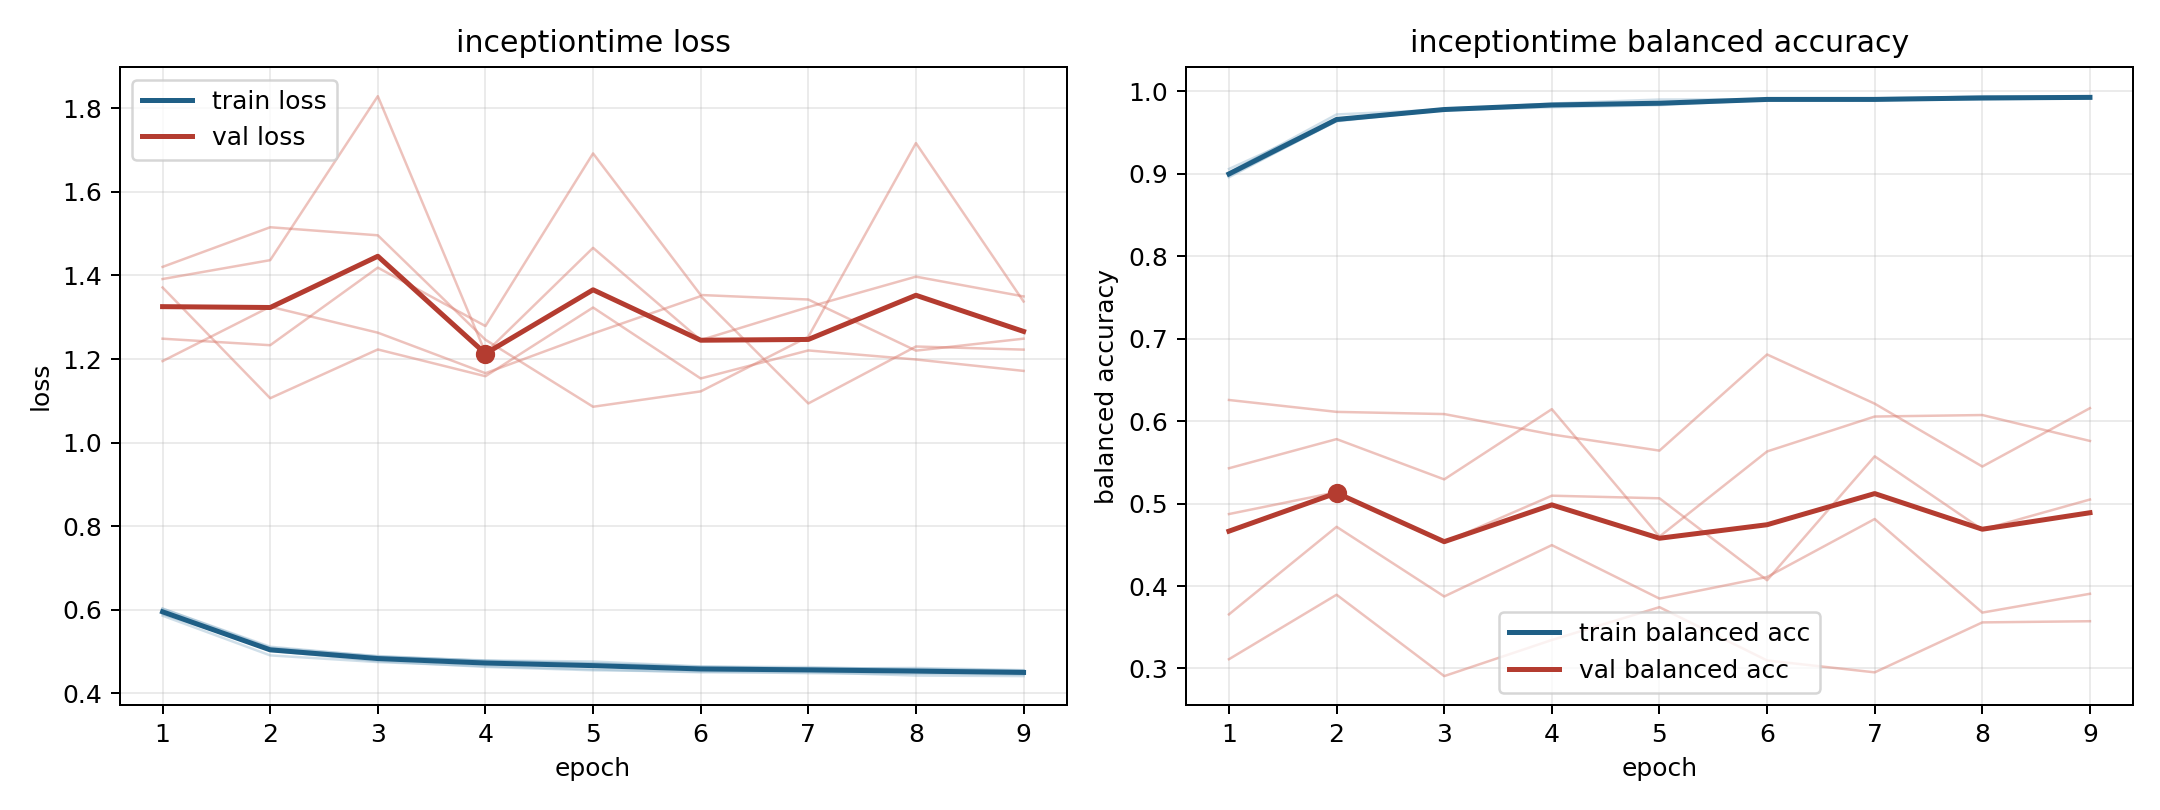

Source data for this figure (header and first rows):
model, fold, epoch, train_loss, train_balanced_accuracy, val_loss, val_balanced_accuracy
inceptiontime, 1, 1, 0.6028, 0.8971, 1.371, 0.5428
inceptiontime, 1, 2, 0.5116, 0.9634, 1.106, 0.5781
inceptiontime, 1, 3, 0.4883, 0.9774, 1.223, 0.5293
inceptiontime, 1, 4, 0.4774, 0.984, 1.159, 0.6144
inceptiontime, 1, 5, 0.472, 0.9838, 1.323, 0.4599
inceptiontime, 1, 6, 0.4638, 0.9902, 1.154, 0.5631
inceptiontime, 1, 7, 0.4628, 0.9894, 1.221, 0.6055
inceptiontime, 1, 8, 0.4571, 0.9911, 1.199, 0.6073
inceptiontime, 1, 9, 0.4542, 0.9931, 1.172, 0.5759
inceptiontime, 2, 1, 0.5859, 0.9011, 1.249, 0.3112
inceptiontime, 2, 2, 0.4909, 0.9717, 1.233, 0.3894
inceptiontime, 2, 3, 0.4748, 0.9777, 1.419, 0.2908
inceptiontime, 2, 4, 0.465, 0.9837, 1.279, 0.3345
inceptiontime, 2, 5, 0.4575, 0.9859, 1.692, 0.3743
inceptiontime, 2, 6, 0.4502, 0.9903, 1.353, 0.3097
inceptiontime, 2, 7, 0.4507, 0.9898, 1.342, 0.2953
inceptiontime, 2, 8, 0.4426, 0.9939, 1.22, 0.3559
inceptiontime, 2, 9, 0.4413, 0.9933, 1.249, 0.3573
inceptiontime, 3, 1, 0.5948, 0.8956, 1.421, 0.6255
inceptiontime, 3, 2, 0.5022, 0.9645, 1.515, 0.6111
inceptiontime, 3, 3, 0.477, 0.9776, 1.496, 0.6085
inceptiontime, 3, 4, 0.4633, 0.985, 1.246, 0.5838
inceptiontime, 3, 5, 0.4552, 0.9898, 1.086, 0.5641
inceptiontime, 3, 6, 0.4521, 0.99, 1.123, 0.6807
inceptiontime, 3, 7, 0.4482, 0.9913, 1.253, 0.6211
inceptiontime, 3, 8, 0.4472, 0.9932, 1.717, 0.5449
inceptiontime, 3, 9, 0.4451, 0.9929, 1.338, 0.6156
inceptiontime, 4, 1, 0.5894, 0.9056, 1.391, 0.3656
inceptiontime, 4, 2, 0.5067, 0.9648, 1.437, 0.4718
inceptiontime, 4, 3, 0.4869, 0.9769, 1.829, 0.3873
inceptiontime, 4, 4, 0.4789, 0.9804, 1.215, 0.4496
inceptiontime, 4, 5, 0.4761, 0.983, 1.466, 0.3847
inceptiontime, 4, 6, 0.4644, 0.9893, 1.245, 0.411
inceptiontime, 4, 7, 0.4592, 0.9904, 1.324, 0.4812
inceptiontime, 4, 8, 0.4608, 0.9898, 1.397, 0.3678
inceptiontime, 4, 9, 0.4556, 0.9917, 1.35, 0.3906
inceptiontime, 5, 1, 0.6028, 0.8986, 1.195, 0.4872
inceptiontime, 5, 2, 0.5092, 0.9639, 1.325, 0.5138
inceptiontime, 5, 3, 0.4893, 0.9789, 1.263, 0.4529
inceptiontime, 5, 4, 0.478, 0.9828, 1.166, 0.5095
inceptiontime, 5, 5, 0.471, 0.9843, 1.261, 0.5063
inceptiontime, 5, 6, 0.4614, 0.9898, 1.351, 0.407
inceptiontime, 5, 7, 0.4597, 0.989, 1.094, 0.5572
inceptiontime, 5, 8, 0.4584, 0.9907, 1.23, 0.4684
inceptiontime, 5, 9, 0.454, 0.9913, 1.223, 0.5048
